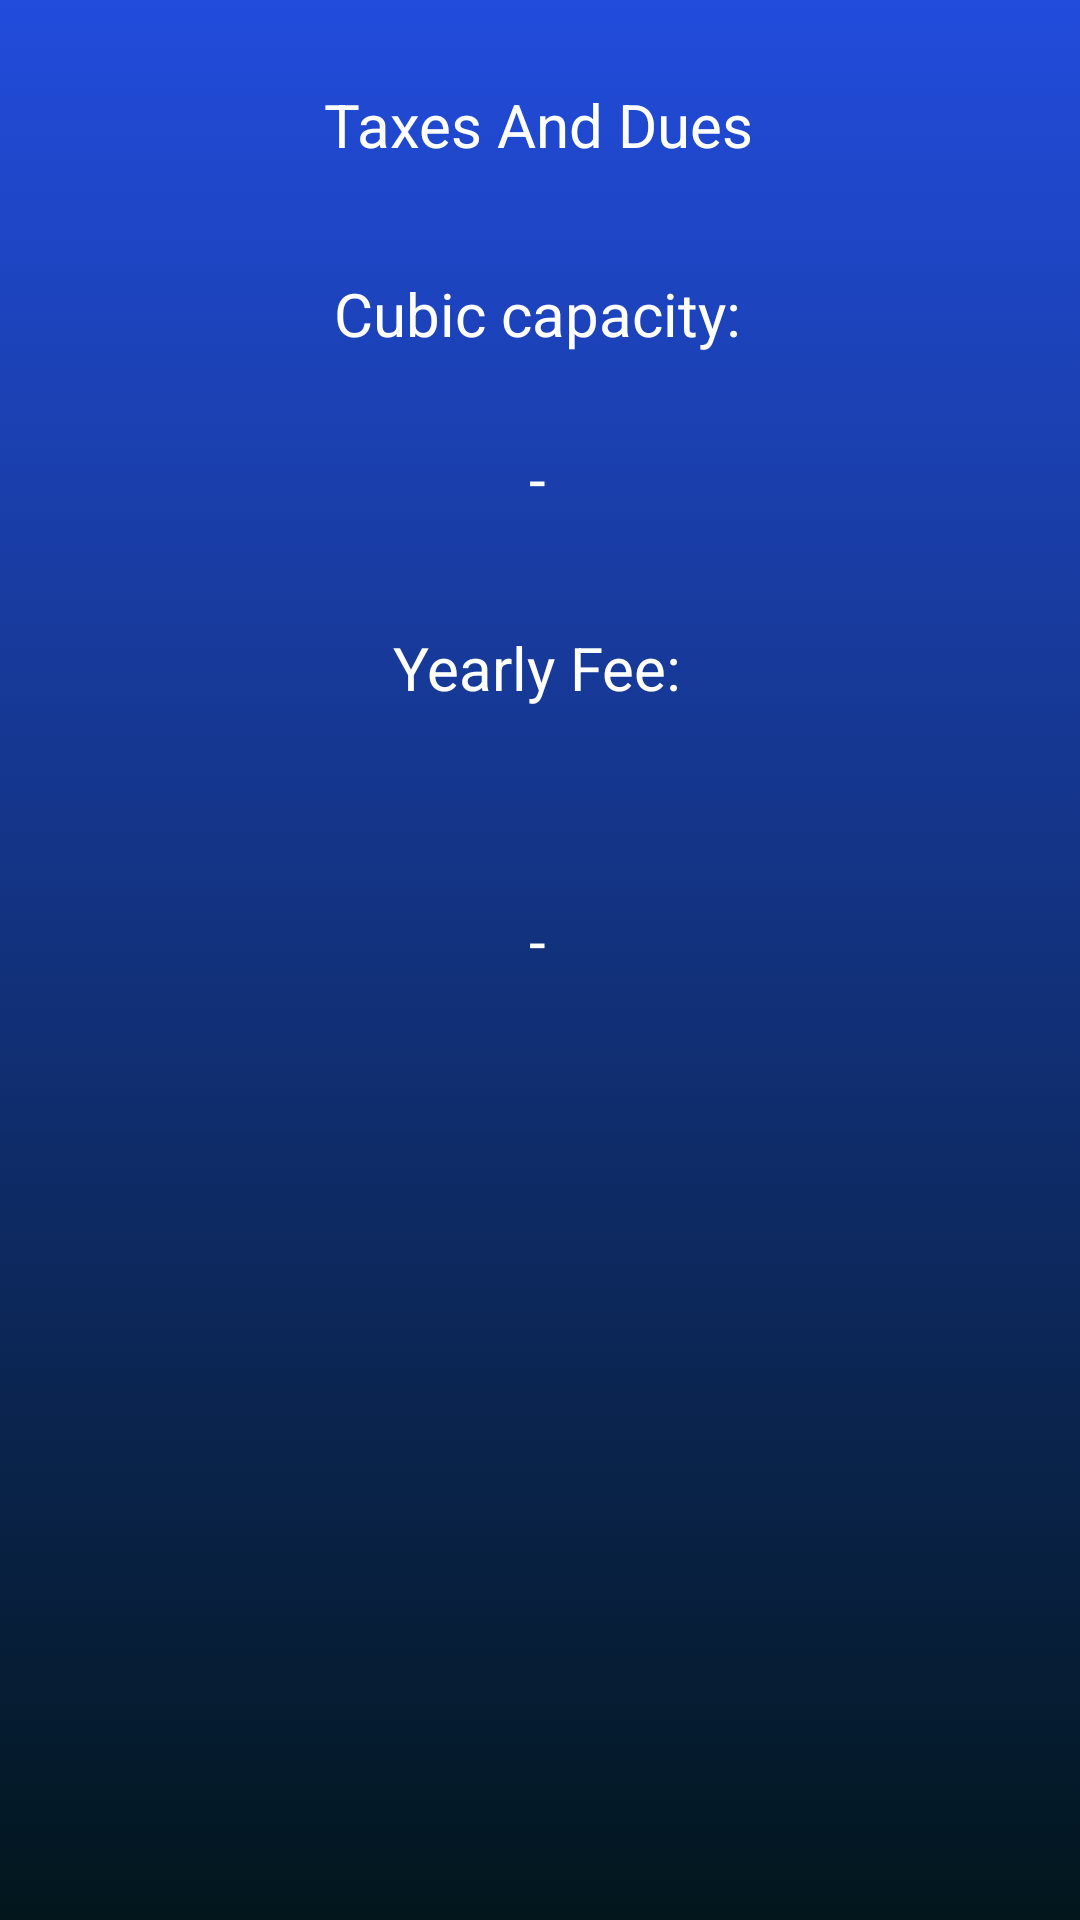

Layout XML and referenced resources for this Android screen:
<!-- AndroidManifest.xml: activity theme Theme.CarTracker.popUp -->
<!-- res/layout/activity_taxes_and_dues.xml -->
<?xml version="1.0" encoding="utf-8"?>
<androidx.constraintlayout.widget.ConstraintLayout xmlns:android="http://schemas.android.com/apk/res/android"
    xmlns:app="http://schemas.android.com/apk/res-auto"
    xmlns:tools="http://schemas.android.com/tools"
    android:layout_width="match_parent"
    android:layout_height="match_parent"
    android:background="@drawable/app_background"
    tools:context=".TaxesAndDuesActivity">

    <TextView
        android:id="@+id/TaxesAndDuesScreen"
        android:layout_width="wrap_content"
        android:layout_height="wrap_content"
        android:layout_marginTop="28dp"
        android:text="@string/TaxesAndDuesScreen"
        android:textColor="#ffffff"
        android:textSize="20sp"
        app:layout_constraintEnd_toEndOf="parent"
        app:layout_constraintHorizontal_bias="0.498"
        app:layout_constraintStart_toStartOf="parent"
        app:layout_constraintTop_toTopOf="parent" />

    <TextView
        android:id="@+id/CubicCapacityLabel"
        android:layout_width="wrap_content"
        android:layout_height="wrap_content"
        android:layout_marginTop="36dp"
        android:text="@string/CubicCapacityLabel"
        android:textColor="#ffffff"
        android:textSize="20sp"
        app:layout_constraintEnd_toEndOf="parent"
        app:layout_constraintHorizontal_bias="0.497"
        app:layout_constraintStart_toStartOf="parent"
        app:layout_constraintTop_toBottomOf="@+id/TaxesAndDuesScreen" />

    <TextView
        android:id="@+id/CubicCapacityValueLabel"
        android:layout_width="wrap_content"
        android:layout_height="wrap_content"
        android:layout_marginTop="28dp"
        android:text="@string/MissingValue"
        android:textColor="#ffffff"
        android:textSize="20sp"
        app:layout_constraintEnd_toEndOf="parent"
        app:layout_constraintHorizontal_bias="0.498"
        app:layout_constraintStart_toStartOf="parent"
        app:layout_constraintTop_toBottomOf="@+id/CubicCapacityLabel" />

    <TextView
        android:id="@+id/YearlyFeesLabel"
        android:layout_width="wrap_content"
        android:layout_height="wrap_content"
        android:layout_marginTop="36dp"
        android:text="@string/YearlyFees"
        android:textColor="#ffffff"
        android:textSize="20sp"
        app:layout_constraintEnd_toEndOf="parent"
        app:layout_constraintHorizontal_bias="0.497"
        app:layout_constraintStart_toStartOf="parent"
        app:layout_constraintTop_toBottomOf="@+id/CubicCapacityValueLabel" />

    <TextView
        android:id="@+id/YearlyFeesValueLabel"
        android:layout_width="wrap_content"
        android:layout_height="wrap_content"
        android:layout_marginTop="64dp"
        android:text="@string/MissingValue"
        android:textColor="#ffffff"
        android:textSize="20sp"
        app:layout_constraintEnd_toEndOf="parent"
        app:layout_constraintHorizontal_bias="0.498"
        app:layout_constraintStart_toStartOf="parent"
        app:layout_constraintTop_toBottomOf="@+id/YearlyFeesLabel" />

</androidx.constraintlayout.widget.ConstraintLayout>
<!-- resources referenced by this layout -->
<resources>
  <!-- drawable app_background (drawable) -->
  <?xml version="1.0" encoding="utf-8"?>
  <selector xmlns:android="http://schemas.android.com/apk/res/android">
  
      <item>
          <shape>
              <gradient
                  android:angle="90"
                  android:startColor="#02161C"
                  android:endColor="#224CDC"
                  android:type="linear" />
          </shape>
      </item>
  </selector>
  <string name="CubicCapacityLabel">Cubic capacity:</string>
  <string name="MissingValue">-</string>
  <string name="TaxesAndDuesScreen">Taxes And Dues</string>
  <string name="YearlyFees">Yearly Fee:</string>
  <style name="Theme.CarTracker.popUp">
          <item name="android:windowIsTranslucent">true</item>
          <item name="android:windowCloseOnTouchOutside">true</item>
      </style>
</resources>
